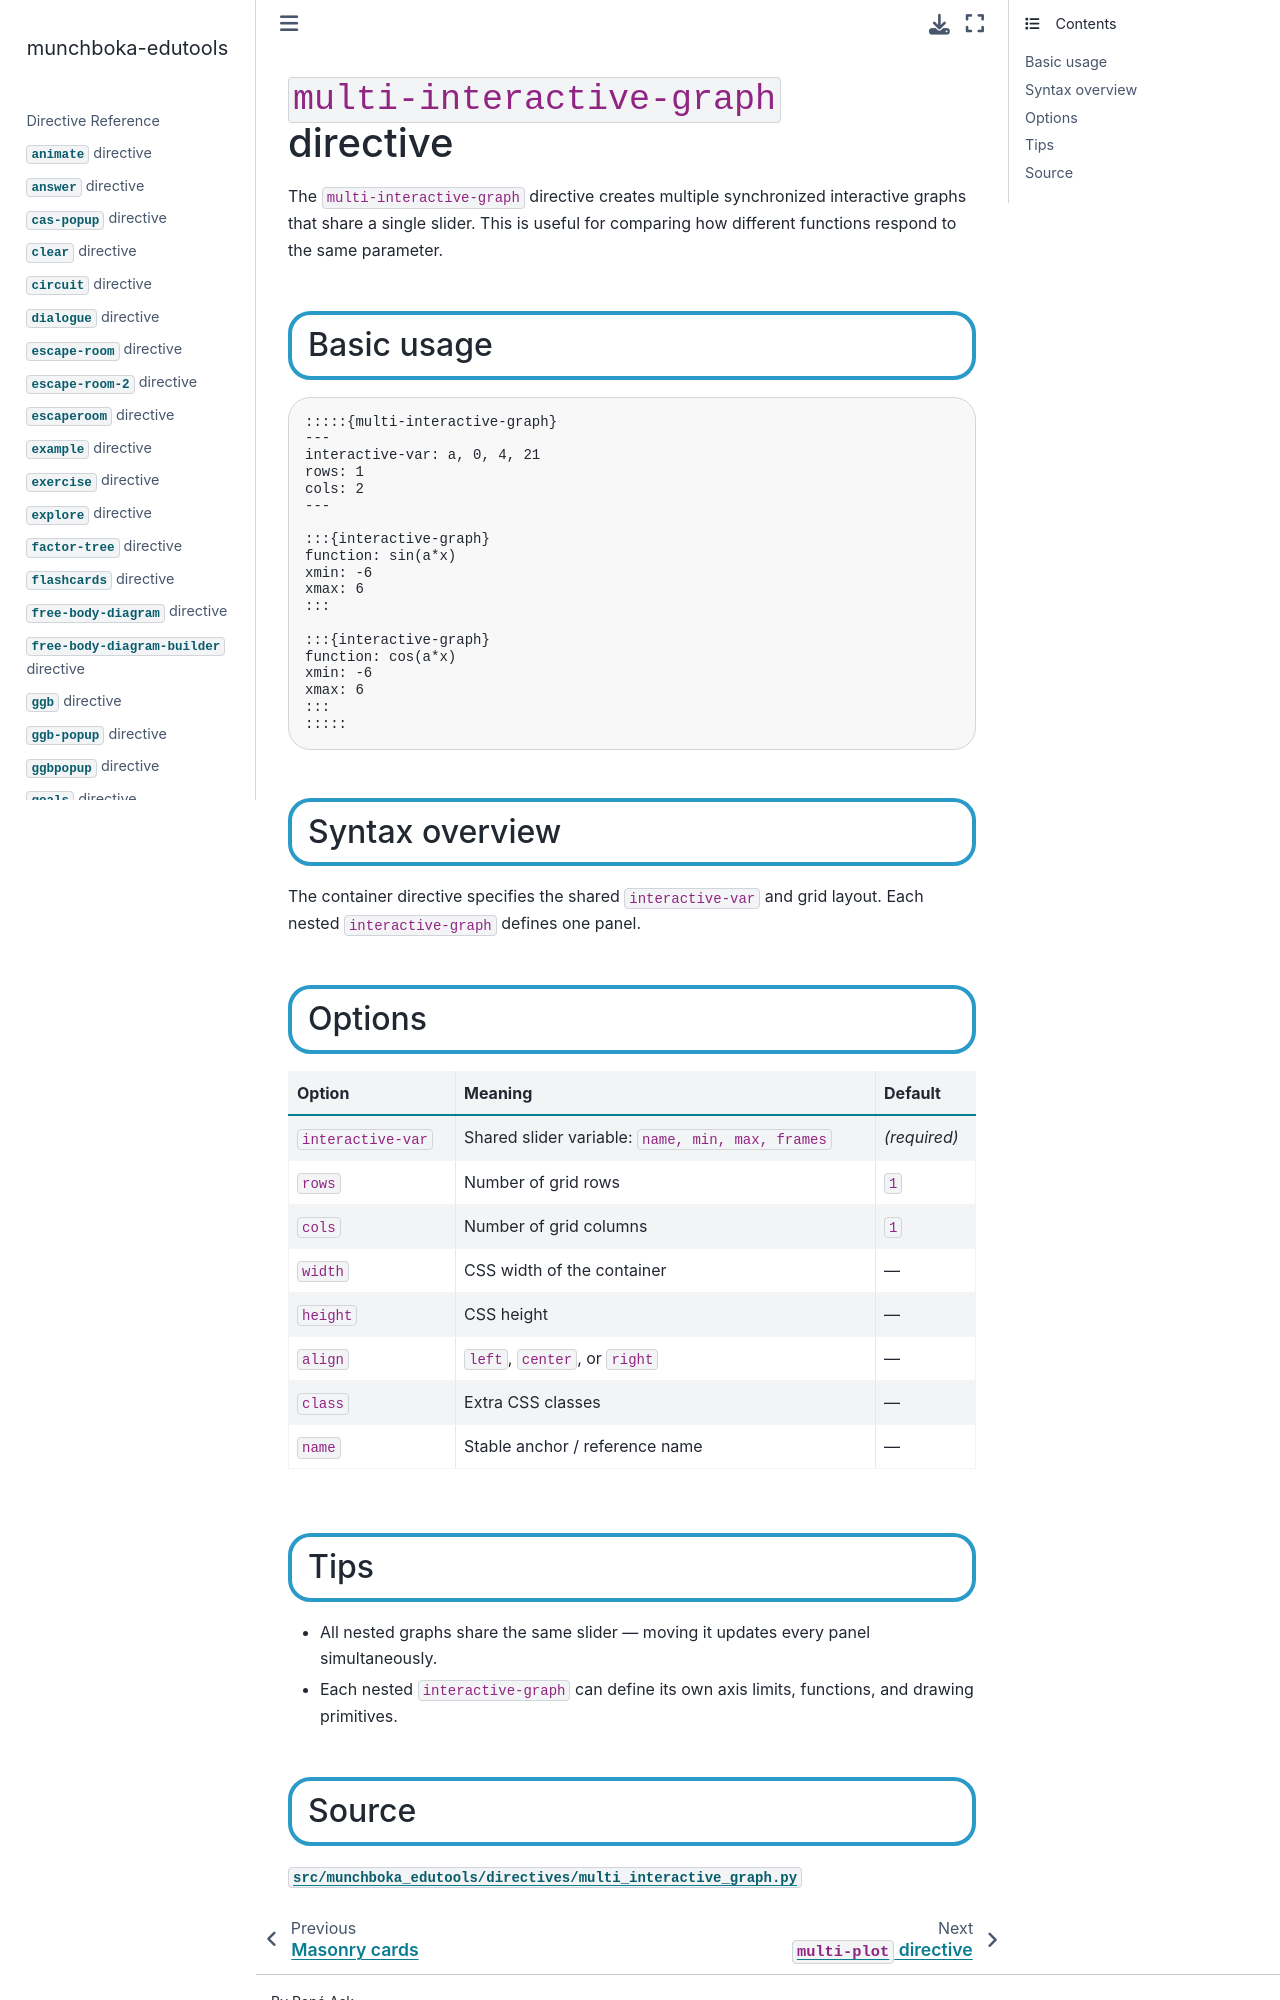

repository: reneaas/munchboka-edutools · page: docs/multi-interactive-graph.html · generator: jekyll

# `multi-interactive-graph` directive

The `multi-interactive-graph` directive creates multiple synchronized interactive graphs that share a single slider. This is useful for comparing how different functions respond to the same parameter.

## Basic usage

````markdown
:::::{multi-interactive-graph}
---
interactive-var: a, 0, 4, 21
rows: 1
cols: 2
---

:::{interactive-graph}
function: sin(a*x)
xmin: -6
xmax: 6
:::

:::{interactive-graph}
function: cos(a*x)
xmin: -6
xmax: 6
:::
:::::
````

:::::{multi-interactive-graph}
---
interactive-var: a, 0, 4, 21
rows: 1
cols: 2
---

:::{interactive-graph}
function: sin(a*x)
xmin: -6
xmax: 6
:::

:::{interactive-graph}
function: cos(a*x)
xmin: -6
xmax: 6
:::
:::::

## Syntax overview

The container directive specifies the shared `interactive-var` and grid layout. Each nested `interactive-graph` defines one panel.

## Options

| Option | Meaning | Default |
|---|---|---|
| `interactive-var` | Shared slider variable: `name, min, max, frames` | *(required)* |
| `rows` | Number of grid rows | `1` |
| `cols` | Number of grid columns | `1` |
| `width` | CSS width of the container | — |
| `height` | CSS height | — |
| `align` | `left`, `center`, or `right` | — |
| `class` | Extra CSS classes | — |
| `name` | Stable anchor / reference name | — |

## Tips

- All nested graphs share the same slider — moving it updates every panel simultaneously.
- Each nested `interactive-graph` can define its own axis limits, functions, and drawing primitives.
